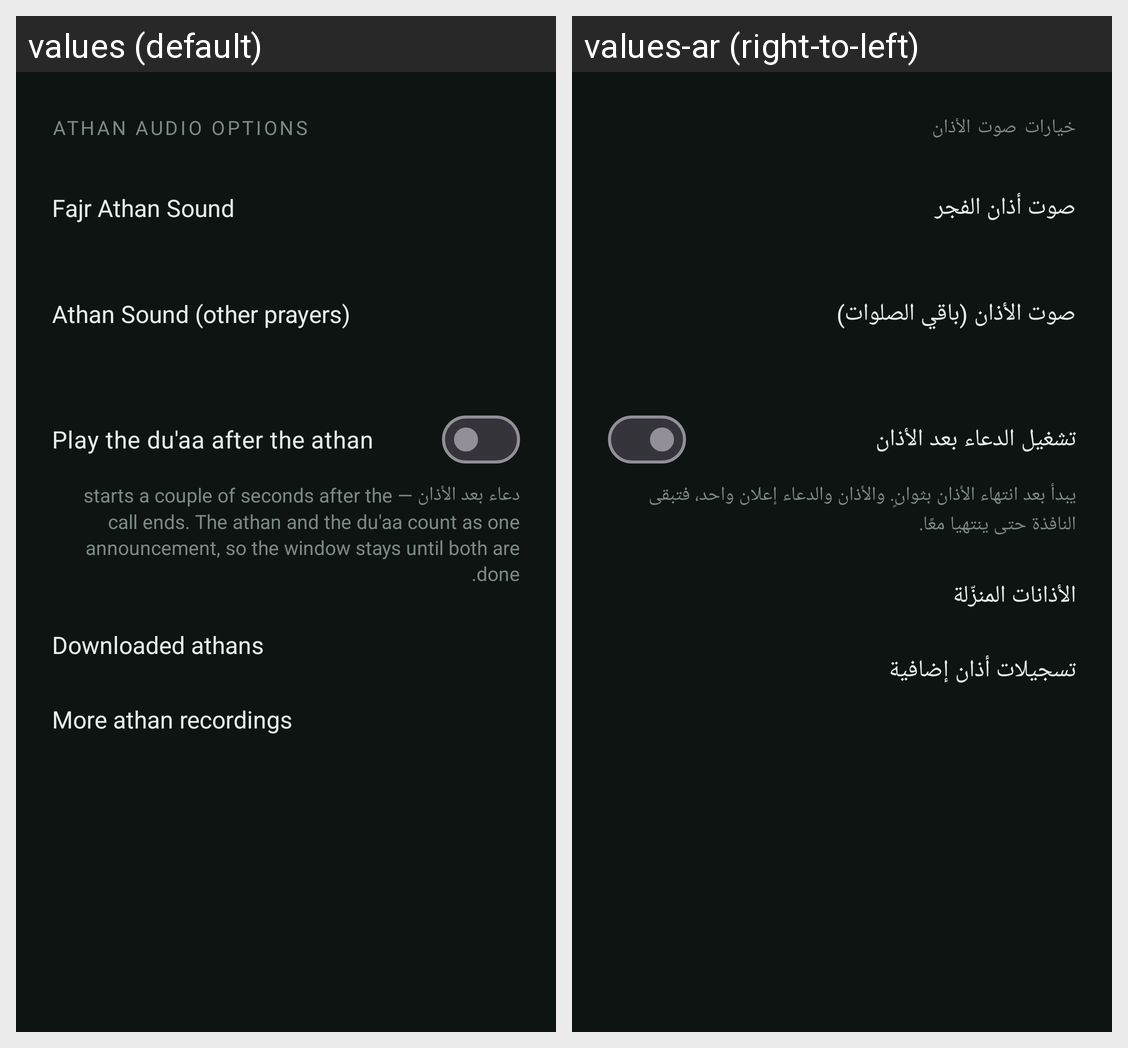

The Android screen above is rendered under two locales of the same app. Produce the string resources it draws, with the default and per-locale values.
Android screen res/layout/activity_athan_audio_options.xml rendered under 2 locales, left to right: values (default), values-ar (right-to-left). Device: Nexus 5 (rendered at 1080×1920; each locale shown at half size, 540×960, under a caption strip naming it); theme Theme.Athan.
Strings drawn on this screen, with the default value and each locale's value (text and hints the layout hard-codes, and strings that could not be matched under every locale, appear in the picture but are not listed):

athan_audio_options
  values: Athan audio options
  values-ar: خيارات صوت الأذان

fajr_athan_sound
  values: Fajr Athan Sound
  values-ar: صوت أذان الفجر

athan_sound_other
  values: Athan Sound (other prayers)
  values-ar: صوت الأذان (باقي الصلوات)

after_athan_dua
  values: Play the du'aa after the athan
  values-ar: تشغيل الدعاء بعد الأذان

after_athan_dua_explainer
  values: دعاء بعد الأذان — starts a couple of seconds after the call ends. The athan and the du'aa count as one announcement, so the window stays until both are done.
  values-ar: يبدأ بعد انتهاء الأذان بثوانٍ. والأذان والدعاء إعلان واحد، فتبقى النافذة حتى ينتهيا معًا.

downloaded_athans
  values: Downloaded athans
  values-ar: الأذانات المنزّلة

more_athans_row
  values: More athan recordings
  values-ar: تسجيلات أذان إضافية
